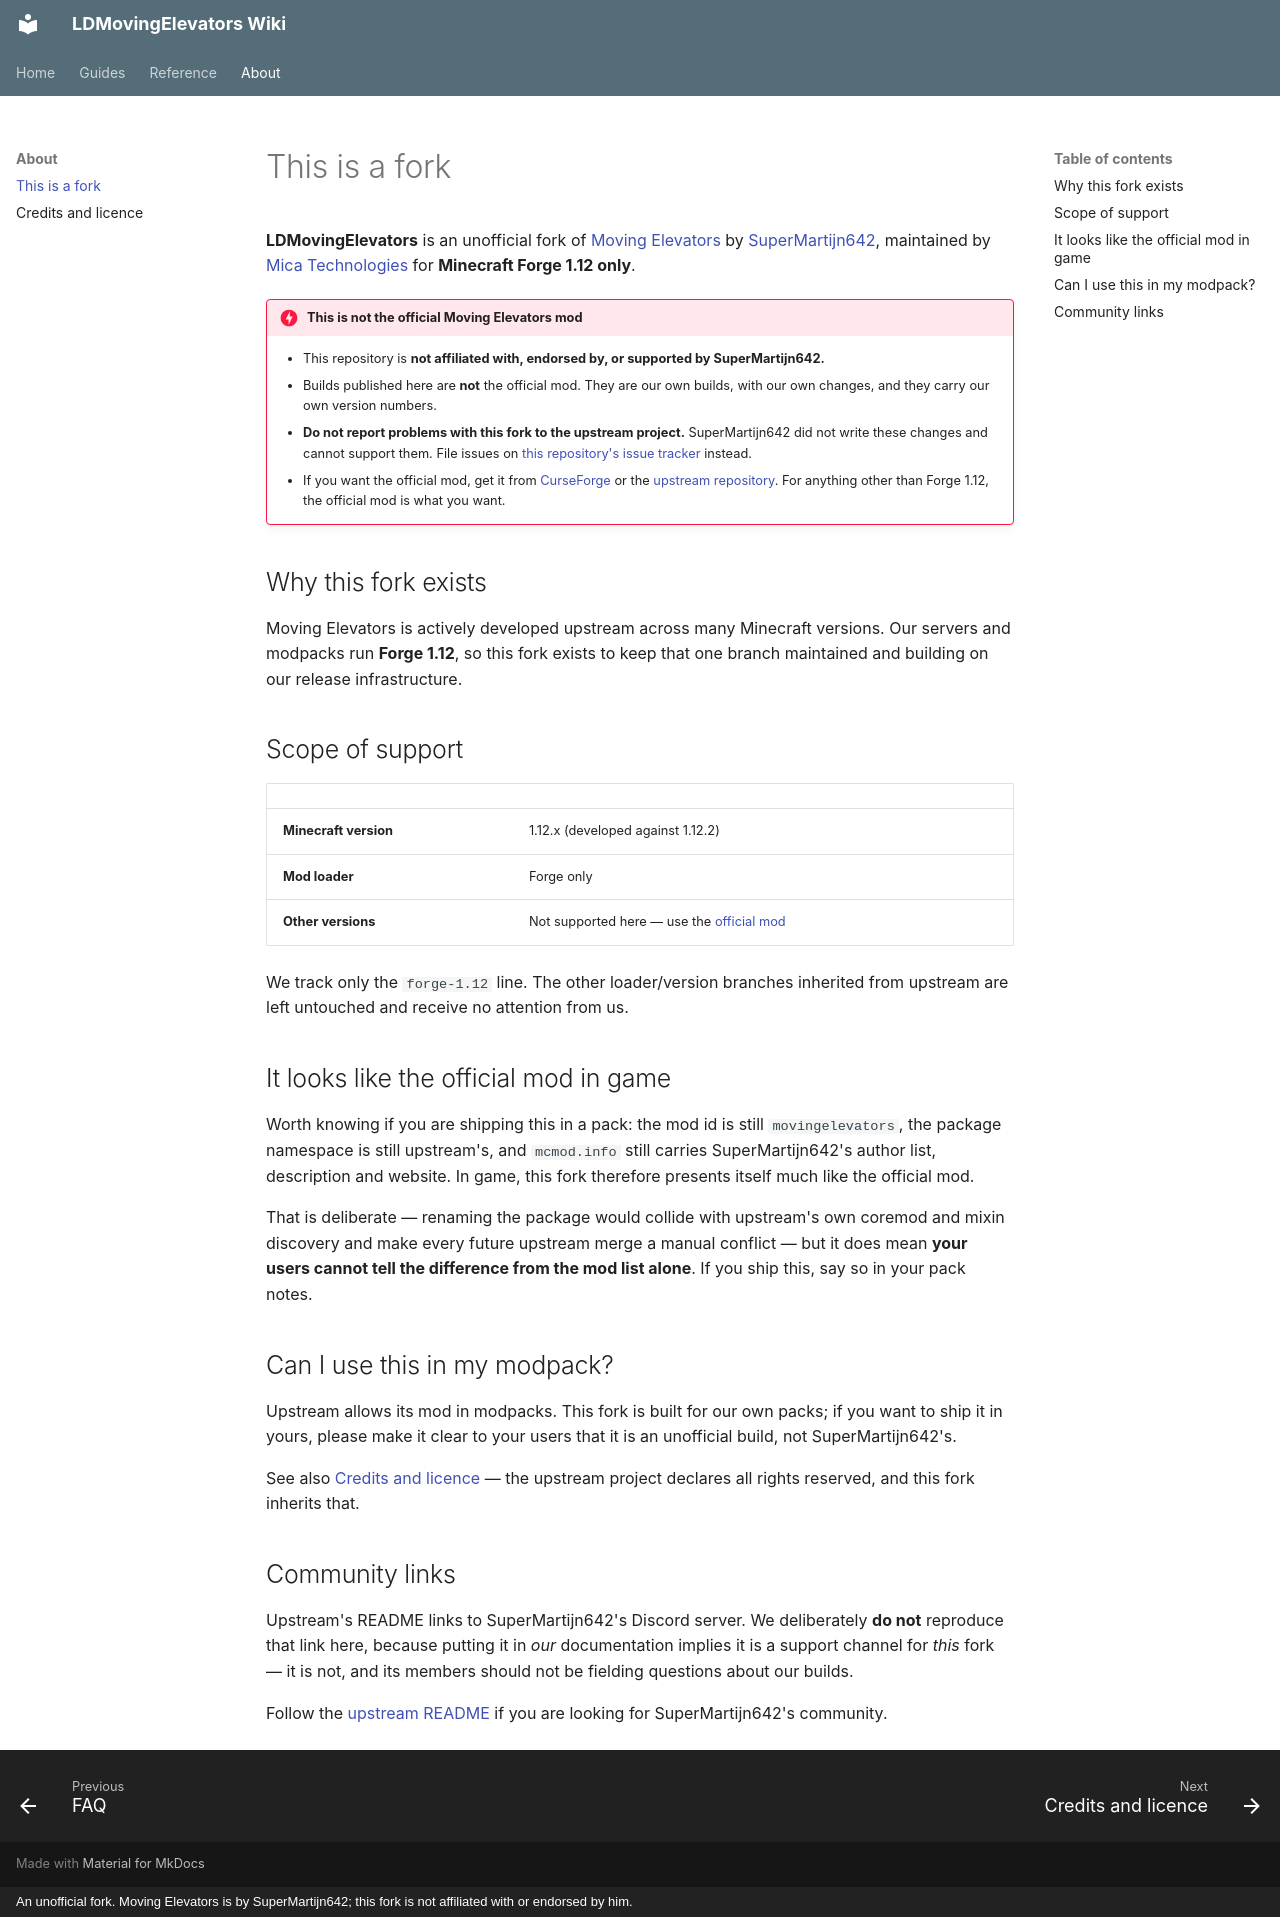

repository: Mica-Technologies/LDMovingElevators · page: about/fork/index.html · generator: mkdocs · copyright: An unofficial fork. Moving Elevators is by SuperMartijn642; this fork is not affiliated with or endorsed by him.

# This is a fork

**LDMovingElevators** is an unofficial fork of
[Moving Elevators](https://github.com/SuperMartijn642/MovingElevators) by
[SuperMartijn642](https://github.com/SuperMartijn642), maintained by
[Mica Technologies](https://github.com/Mica-Technologies) for **Minecraft Forge 1.12 only**.

!!! danger "This is not the official Moving Elevators mod"

    - This repository is **not affiliated with, endorsed by, or supported by SuperMartijn642.**
    - Builds published here are **not** the official mod. They are our own builds, with our own
      changes, and they carry our own version numbers.
    - **Do not report problems with this fork to the upstream project.** SuperMartijn642 did not
      write these changes and cannot support them. File issues on
      [this repository's issue tracker](https://github.com/Mica-Technologies/LDMovingElevators/issues)
      instead.
    - If you want the official mod, get it from
      [CurseForge](https://www.curseforge.com/minecraft/mc-mods/moving-elevators) or the
      [upstream repository](https://github.com/SuperMartijn642/MovingElevators). For anything other
      than Forge 1.12, the official mod is what you want.

## Why this fork exists

Moving Elevators is actively developed upstream across many Minecraft versions. Our servers and
modpacks run **Forge 1.12**, so this fork exists to keep that one branch maintained and building on
our release infrastructure.

## Scope of support

| | |
|---|---|
| **Minecraft version** | 1.12.x (developed against 1.12.2) |
| **Mod loader** | Forge only |
| **Other versions** | Not supported here — use the [official mod](https://www.curseforge.com/minecraft/mc-mods/moving-elevators) |

We track only the `forge-1.12` line. The other loader/version branches inherited from upstream are
left untouched and receive no attention from us.

## It looks like the official mod in game

Worth knowing if you are shipping this in a pack: the mod id is still `movingelevators`, the package
namespace is still upstream's, and `mcmod.info` still carries SuperMartijn642's author list,
description and website. In game, this fork therefore presents itself much like the official mod.

That is deliberate — renaming the package would collide with upstream's own coremod and mixin
discovery and make every future upstream merge a manual conflict — but it does mean **your users
cannot tell the difference from the mod list alone**. If you ship this, say so in your pack notes.

## Can I use this in my modpack?

Upstream allows its mod in modpacks. This fork is built for our own packs; if you want to ship it in
yours, please make it clear to your users that it is an unofficial build, not SuperMartijn642's.

See also [Credits and licence](credits.md) — the upstream project declares all rights reserved, and
this fork inherits that.

## Community links

Upstream's README links to SuperMartijn642's Discord server. We deliberately **do not** reproduce
that link here, because putting it in *our* documentation implies it is a support channel for *this*
fork — it is not, and its members should not be fielding questions about our builds.

Follow the [upstream README](https://github.com/SuperMartijn642/MovingElevators/blob/1.15/README.md)
if you are looking for SuperMartijn642's community.
